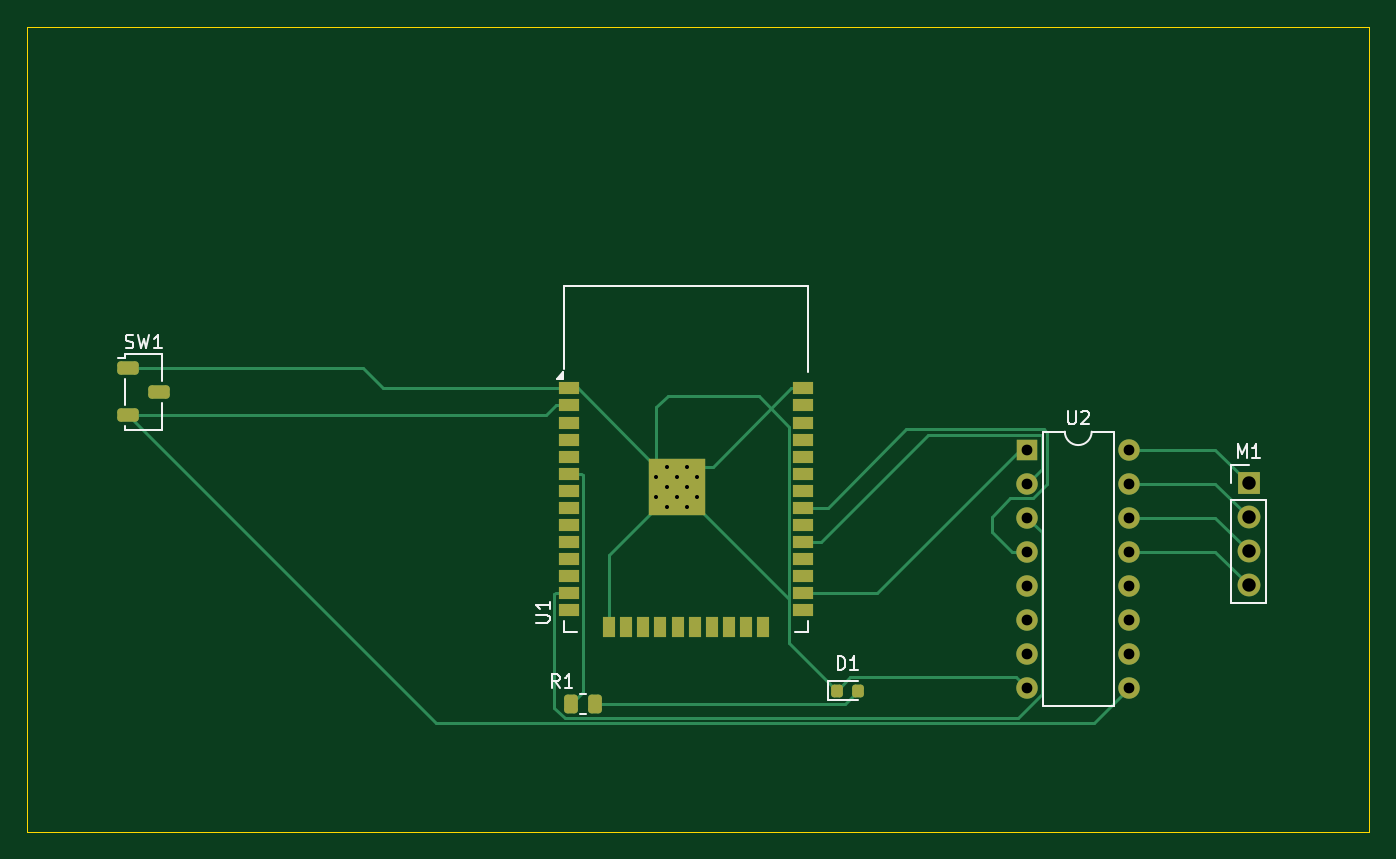
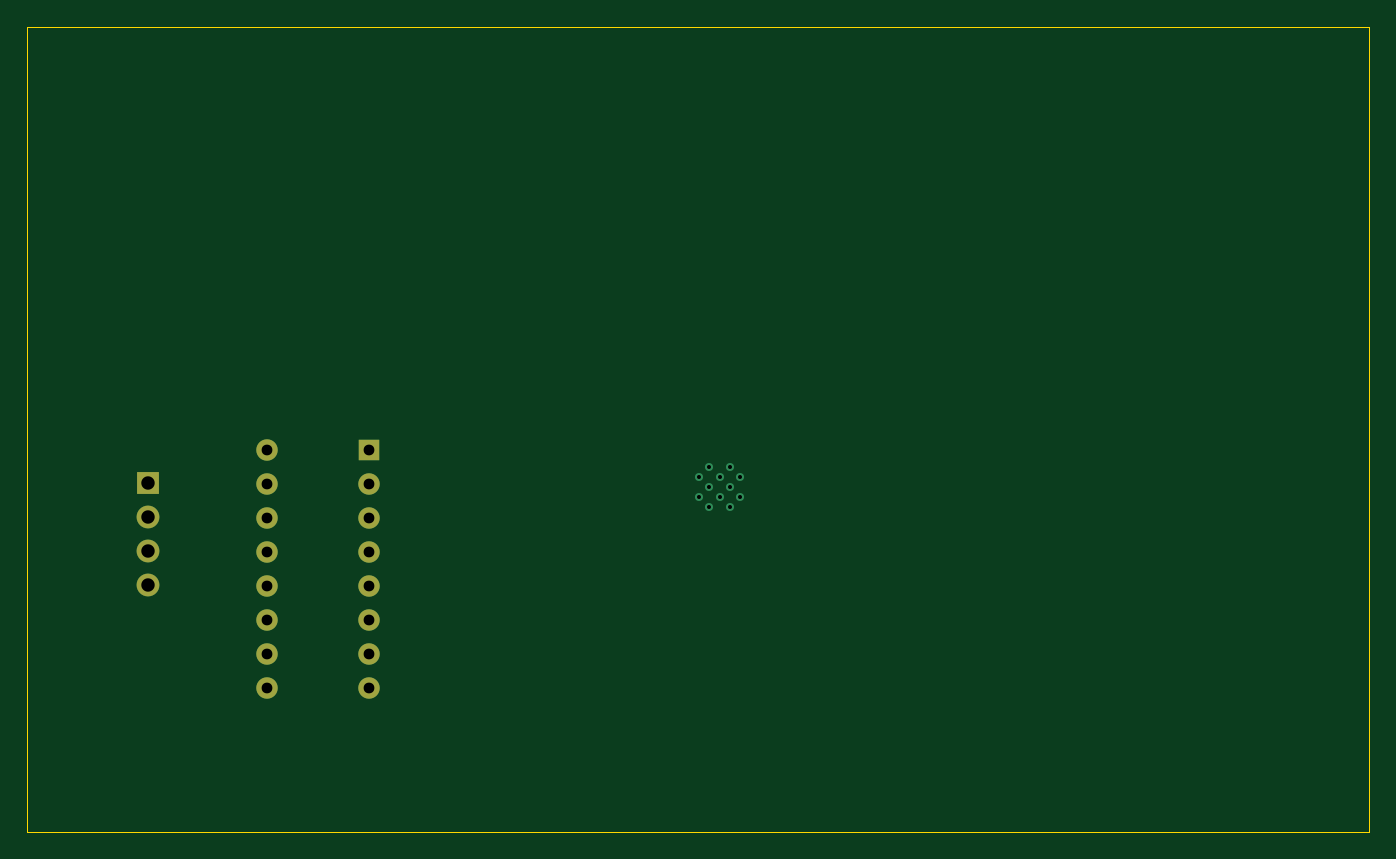
Circuit board: 11 layer files. Board 100.0 x 60.0 mm.
- bottom_copper: display_pcb-B_Cu.gbr (2493 bytes)
- bottom_mask: display_pcb-B_Mask.gbr (1145 bytes)
- paste: display_pcb-B_Paste.gbr (454 bytes)
- bottom_silk: display_pcb-B_Silkscreen.gbr (455 bytes)
- outline: display_pcb-Edge_Cuts.gbr (608 bytes)
- top_copper: display_pcb-F_Cu.gbr (11444 bytes)
- top_mask: display_pcb-F_Mask.gbr (3727 bytes)
- paste: display_pcb-F_Paste.gbr (2903 bytes)
- top_silk: display_pcb-F_Silkscreen.gbr (7773 bytes)
- drill: display_pcb-NPTH.drl (265 bytes)
- drill: display_pcb-PTH.drl (928 bytes)

=== bottom_copper: display_pcb-B_Cu.gbr ===
%TF.GenerationSoftware,KiCad,Pcbnew,8.0.8*%
%TF.CreationDate,2025-02-10T17:27:11-08:00*%
%TF.ProjectId,display_pcb,64697370-6c61-4795-9f70-63622e6b6963,rev?*%
%TF.SameCoordinates,Original*%
%TF.FileFunction,Copper,L2,Bot*%
%TF.FilePolarity,Positive*%
%FSLAX46Y46*%
G04 Gerber Fmt 4.6, Leading zero omitted, Abs format (unit mm)*
G04 Created by KiCad (PCBNEW 8.0.8) date 2025-02-10 17:27:11*
%MOMM*%
%LPD*%
G01*
G04 APERTURE LIST*
%TA.AperFunction,ComponentPad*%
%ADD10R,1.600000X1.600000*%
%TD*%
%TA.AperFunction,ComponentPad*%
%ADD11O,1.600000X1.600000*%
%TD*%
%TA.AperFunction,ComponentPad*%
%ADD12O,1.700000X1.700000*%
%TD*%
%TA.AperFunction,ComponentPad*%
%ADD13R,1.700000X1.700000*%
%TD*%
%TA.AperFunction,HeatsinkPad*%
%ADD14C,0.600000*%
%TD*%
G04 APERTURE END LIST*
D10*
%TO.P,U2,1,I1*%
%TO.N,Net-(U1-IO4)*%
X151587500Y-123500000D03*
D11*
%TO.P,U2,2,I2*%
%TO.N,Net-(U1-IO5)*%
X151587500Y-126040000D03*
%TO.P,U2,3,I3*%
%TO.N,Net-(U1-IO14)*%
X151587500Y-128580000D03*
%TO.P,U2,4,I4*%
%TO.N,Net-(U1-IO19)*%
X151587500Y-131120000D03*
%TO.P,U2,5,I5*%
%TO.N,unconnected-(U2-I5-Pad5)*%
X151587500Y-133660000D03*
%TO.P,U2,6,I6*%
%TO.N,unconnected-(U2-I6-Pad6)*%
X151587500Y-136200000D03*
%TO.P,U2,7,I7*%
%TO.N,unconnected-(U2-I7-Pad7)*%
X151587500Y-138740000D03*
%TO.P,U2,8,GND*%
%TO.N,Net-(D1-K)*%
X151587500Y-141280000D03*
%TO.P,U2,9,COM*%
%TO.N,Net-(SW1-A)*%
X159207500Y-141280000D03*
%TO.P,U2,10,O7*%
%TO.N,unconnected-(U2-O7-Pad10)*%
X159207500Y-138740000D03*
%TO.P,U2,11,O6*%
%TO.N,unconnected-(U2-O6-Pad11)*%
X159207500Y-136200000D03*
%TO.P,U2,12,O5*%
%TO.N,unconnected-(U2-O5-Pad12)*%
X159207500Y-133660000D03*
%TO.P,U2,13,O4*%
%TO.N,Net-(U2-O4)*%
X159207500Y-131120000D03*
%TO.P,U2,14,O3*%
%TO.N,Net-(U2-O3)*%
X159207500Y-128580000D03*
%TO.P,U2,15,O2*%
%TO.N,Net-(M1--)*%
X159207500Y-126040000D03*
%TO.P,U2,16,O1*%
%TO.N,Net-(U2-O1)*%
X159207500Y-123500000D03*
%TD*%
D12*
%TO.P,M1,4*%
%TO.N,Net-(U2-O4)*%
X168087500Y-133620000D03*
%TO.P,M1,3*%
%TO.N,Net-(U2-O3)*%
X168087500Y-131080000D03*
%TO.P,M1,2,-*%
%TO.N,Net-(M1--)*%
X168087500Y-128540000D03*
D13*
%TO.P,M1,1*%
%TO.N,Net-(U2-O1)*%
X168087500Y-126000000D03*
%TD*%
D14*
%TO.P,U1,39,GND*%
%TO.N,Net-(D1-K)*%
X123975000Y-125527500D03*
X123975000Y-127052500D03*
X124737500Y-124765000D03*
X124737500Y-126290000D03*
X124737500Y-127815000D03*
X125500000Y-125527500D03*
X125500000Y-127052500D03*
X126262500Y-124765000D03*
X126262500Y-126290000D03*
X126262500Y-127815000D03*
X127025000Y-125527500D03*
X127025000Y-127052500D03*
%TD*%
M02*

=== bottom_mask: display_pcb-B_Mask.gbr ===
%TF.GenerationSoftware,KiCad,Pcbnew,8.0.8*%
%TF.CreationDate,2025-02-10T17:27:11-08:00*%
%TF.ProjectId,display_pcb,64697370-6c61-4795-9f70-63622e6b6963,rev?*%
%TF.SameCoordinates,Original*%
%TF.FileFunction,Soldermask,Bot*%
%TF.FilePolarity,Negative*%
%FSLAX46Y46*%
G04 Gerber Fmt 4.6, Leading zero omitted, Abs format (unit mm)*
G04 Created by KiCad (PCBNEW 8.0.8) date 2025-02-10 17:27:11*
%MOMM*%
%LPD*%
G01*
G04 APERTURE LIST*
%ADD10R,1.600000X1.600000*%
%ADD11O,1.600000X1.600000*%
%ADD12O,1.700000X1.700000*%
%ADD13R,1.700000X1.700000*%
G04 APERTURE END LIST*
D10*
%TO.C,U2*%
X151587500Y-123500000D03*
D11*
X151587500Y-126040000D03*
X151587500Y-128580000D03*
X151587500Y-131120000D03*
X151587500Y-133660000D03*
X151587500Y-136200000D03*
X151587500Y-138740000D03*
X151587500Y-141280000D03*
X159207500Y-141280000D03*
X159207500Y-138740000D03*
X159207500Y-136200000D03*
X159207500Y-133660000D03*
X159207500Y-131120000D03*
X159207500Y-128580000D03*
X159207500Y-126040000D03*
X159207500Y-123500000D03*
%TD*%
D12*
%TO.C,M1*%
X168087500Y-133620000D03*
X168087500Y-131080000D03*
X168087500Y-128540000D03*
D13*
X168087500Y-126000000D03*
%TD*%
M02*

=== paste: display_pcb-B_Paste.gbr ===
%TF.GenerationSoftware,KiCad,Pcbnew,8.0.8*%
%TF.CreationDate,2025-02-10T17:27:11-08:00*%
%TF.ProjectId,display_pcb,64697370-6c61-4795-9f70-63622e6b6963,rev?*%
%TF.SameCoordinates,Original*%
%TF.FileFunction,Paste,Bot*%
%TF.FilePolarity,Positive*%
%FSLAX46Y46*%
G04 Gerber Fmt 4.6, Leading zero omitted, Abs format (unit mm)*
G04 Created by KiCad (PCBNEW 8.0.8) date 2025-02-10 17:27:11*
%MOMM*%
%LPD*%
G01*
G04 APERTURE LIST*
G04 APERTURE END LIST*
M02*

=== bottom_silk: display_pcb-B_Silkscreen.gbr ===
%TF.GenerationSoftware,KiCad,Pcbnew,8.0.8*%
%TF.CreationDate,2025-02-10T17:27:11-08:00*%
%TF.ProjectId,display_pcb,64697370-6c61-4795-9f70-63622e6b6963,rev?*%
%TF.SameCoordinates,Original*%
%TF.FileFunction,Legend,Bot*%
%TF.FilePolarity,Positive*%
%FSLAX46Y46*%
G04 Gerber Fmt 4.6, Leading zero omitted, Abs format (unit mm)*
G04 Created by KiCad (PCBNEW 8.0.8) date 2025-02-10 17:27:11*
%MOMM*%
%LPD*%
G01*
G04 APERTURE LIST*
G04 APERTURE END LIST*
M02*

=== outline: display_pcb-Edge_Cuts.gbr ===
%TF.GenerationSoftware,KiCad,Pcbnew,8.0.8*%
%TF.CreationDate,2025-02-10T17:27:11-08:00*%
%TF.ProjectId,display_pcb,64697370-6c61-4795-9f70-63622e6b6963,rev?*%
%TF.SameCoordinates,Original*%
%TF.FileFunction,Profile,NP*%
%FSLAX46Y46*%
G04 Gerber Fmt 4.6, Leading zero omitted, Abs format (unit mm)*
G04 Created by KiCad (PCBNEW 8.0.8) date 2025-02-10 17:27:11*
%MOMM*%
%LPD*%
G01*
G04 APERTURE LIST*
%TA.AperFunction,Profile*%
%ADD10C,0.050000*%
%TD*%
G04 APERTURE END LIST*
D10*
X77087500Y-92000000D02*
X177087500Y-92000000D01*
X177087500Y-152000000D01*
X77087500Y-152000000D01*
X77087500Y-92000000D01*
M02*

=== top_copper: display_pcb-F_Cu.gbr (11444 bytes, source omitted) ===
=== top_mask: display_pcb-F_Mask.gbr (3727 bytes, source withheld) ===
=== paste: display_pcb-F_Paste.gbr (2903 bytes, source withheld) ===
=== top_silk: display_pcb-F_Silkscreen.gbr (7773 bytes, source omitted) ===
=== drill: display_pcb-NPTH.drl ===
M48
; DRILL file {KiCad 8.0.8} date 2025-02-10T17:27:08-0800
; FORMAT={-:-/ absolute / inch / decimal}
; #@! TF.CreationDate,2025-02-10T17:27:08-08:00
; #@! TF.GenerationSoftware,Kicad,Pcbnew,8.0.8
; #@! TF.FileFunction,NonPlated,1,2,NPTH
FMAT,2
INCH
%
G90
G05
M30

=== drill: display_pcb-PTH.drl ===
M48
; DRILL file {KiCad 8.0.8} date 2025-02-10T17:27:08-0800
; FORMAT={-:-/ absolute / inch / decimal}
; #@! TF.CreationDate,2025-02-10T17:27:08-08:00
; #@! TF.GenerationSoftware,Kicad,Pcbnew,8.0.8
; #@! TF.FileFunction,Plated,1,2,PTH
FMAT,2
INCH
; #@! TA.AperFunction,Plated,PTH,ComponentDrill
T1C0.0118
; #@! TA.AperFunction,Plated,PTH,ComponentDrill
T2C0.0315
; #@! TA.AperFunction,Plated,PTH,ComponentDrill
T3C0.0394
%
G90
G05
T1
X4.8809Y-4.942
X4.8809Y-5.0021
X4.9109Y-4.912
X4.9109Y-4.972
X4.9109Y-5.0321
X4.9409Y-4.942
X4.9409Y-5.0021
X4.971Y-4.912
X4.971Y-4.972
X4.971Y-5.0321
X5.001Y-4.942
X5.001Y-5.0021
T2
X5.968Y-4.8622
X5.968Y-4.9622
X5.968Y-5.0622
X5.968Y-5.1622
X5.968Y-5.2622
X5.968Y-5.3622
X5.968Y-5.4622
X5.968Y-5.5622
X6.268Y-4.8622
X6.268Y-4.9622
X6.268Y-5.0622
X6.268Y-5.1622
X6.268Y-5.2622
X6.268Y-5.3622
X6.268Y-5.4622
X6.268Y-5.5622
T3
X6.6176Y-4.9606
X6.6176Y-5.0606
X6.6176Y-5.1606
X6.6176Y-5.2606
M30

